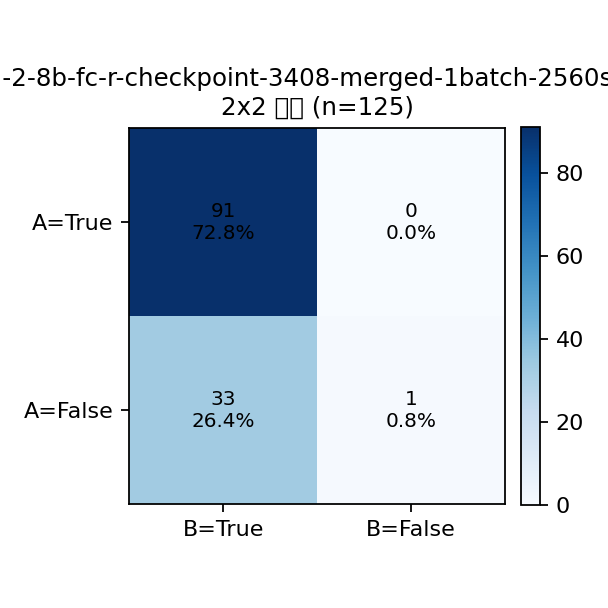

The table this chart was drawn from, first rows:
A\B, True, False, Row Total
True, 91, 0, 91
False, 33, 1, 34
Col Total, 124, 1, 125
